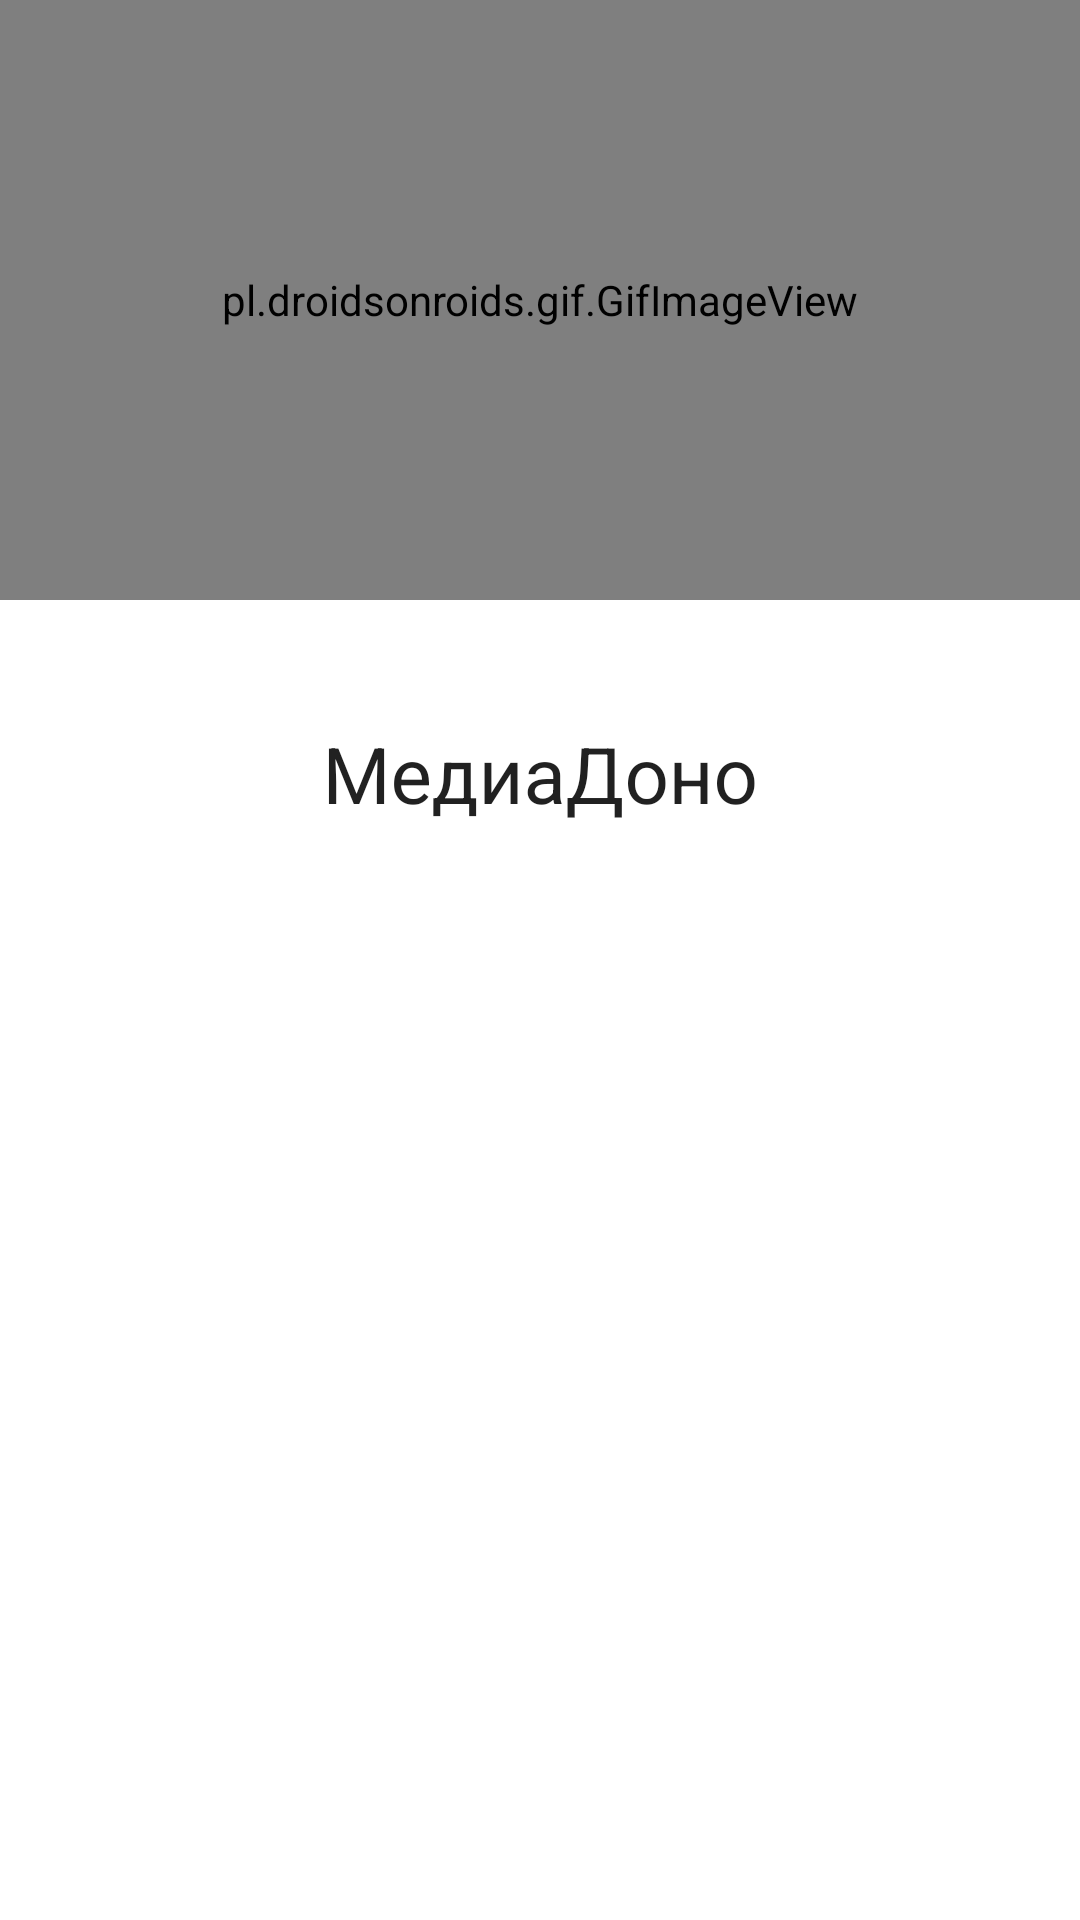

Produce the Android XML layout that renders to this screen, including the resource entries it uses.
<!-- AndroidManifest.xml: application theme Theme.MediaSavod -->
<!-- res/layout/fragment_lessons_group.xml -->
<?xml version="1.0" encoding="utf-8"?>
<layout xmlns:android="http://schemas.android.com/apk/res/android"
    xmlns:app="http://schemas.android.com/apk/res-auto">
    <data>
        <variable
            name="viewModel"
            type="tj.mediasavod.MainViewModel" />
    </data>
    <androidx.coordinatorlayout.widget.CoordinatorLayout
        android:layout_width="match_parent"
        android:background="@android:color/transparent"
        android:layout_height="match_parent"
        android:fitsSystemWindows="true">

        <com.google.android.material.appbar.AppBarLayout
            android:id="@+id/appBarLayout2"
            android:layout_width="match_parent"
            android:layout_height="300dp"
            android:theme="@style/MyToolbarStyle"
            android:fitsSystemWindows="true">

            <com.google.android.material.appbar.CollapsingToolbarLayout
                android:id="@+id/collapsing_toolbar_layout"
                android:layout_width="match_parent"
                android:layout_height="match_parent"
                app:collapsedTitleGravity="center"
                app:contentScrim="?attr/colorPrimary"
                app:title="@string/app_name"
                app:titleEnabled="true"
                app:expandedTitleGravity="bottom|center"
                app:expandedTitleTextAppearance="@style/TextAppearance"
                app:layout_scrollFlags="scroll|enterAlwaysCollapsed">


                <pl.droidsonroids.gif.GifImageView
                    android:layout_width="match_parent"
                    android:layout_height="200dp"
                    android:src="@drawable/gif"
                    android:background="@drawable/gif"
                    app:layout_collapseMode="pin"
                    app:layout_collapseParallaxMultiplier="0.8"
                    />

                <com.google.android.material.appbar.MaterialToolbar
                    android:layout_width="match_parent"
                    android:layout_height="60dp"
                    android:theme="@style/MyToolbarStyle"
                    app:layout_scrollFlags="scroll|enterAlways"
                    />

            </com.google.android.material.appbar.CollapsingToolbarLayout>
        </com.google.android.material.appbar.AppBarLayout>

        <androidx.recyclerview.widget.RecyclerView
            android:id="@+id/rvlist"
            android:background="@android:color/transparent"
            android:layout_width="match_parent"
            android:layout_height="match_parent"
            app:layoutManager="androidx.recyclerview.widget.StaggeredGridLayoutManager"
            app:spanCount="1"
            android:layout_marginBottom="60dp"
            android:layoutAnimation="@anim/layout_animation"
            app:layout_behavior="@string/appbar_scrolling_view_behavior" />

    </androidx.coordinatorlayout.widget.CoordinatorLayout>
</layout>
<!-- resources referenced by this layout -->
<resources>
  <!-- drawable gif: gif bitmap (drawable, 316535 bytes) -->
  <string name="app_name">МедиаДоно</string>
  <style name="MyToolbarStyle" parent="Theme.MediaSavod">
          <item name="colorPrimary">@color/white</item>
          <item name="android:textColor">@color/error_quiz</item>
          <item name="popupTheme">@style/ThemeOverlay.AppCompat.Light</item>
          <item name="titleTextAppearance">@style/ThemeOverlay.MaterialComponents.Toolbar.Primary
          </item>
      </style>
  <style name="TextAppearance" parent="TextAppearance.AppCompat.Title">
          <item name="android:textAlignment">center</item>
          <item name="android:endColor">@color/white</item>
          <item name="android:startColor">@color/black</item>
          <item name="android:textSize">26sp</item>
      </style>
  <style name="Theme.MediaSavod" parent="Theme.MaterialComponents.DayNight.NoActionBar">
          
          <item name="colorPrimary">@color/teal_200</item>
          <item name="colorPrimaryVariant">@color/black</item>
          <item name="colorOnPrimary">@color/white</item>
          
  
  
  
  
  
          <item name="colorSecondary">@color/teal_200</item>
          <item name="colorSecondaryVariant">@color/black</item>
          <item name="colorOnSecondary">@color/black</item>
          
          <item name="android:statusBarColor" tools:targetApi="l">?attr/colorPrimaryVariant</item>
          
      </style>
  <color name="white">#FFFFFFFF</color>
  <color name="error_quiz">#FF1616</color>
  <color name="black">#1C0808</color>
  <color name="teal_200">#FF03DAC5</color>
</resources>
